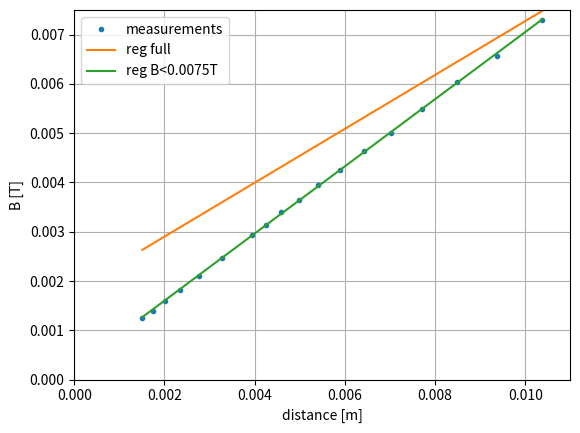
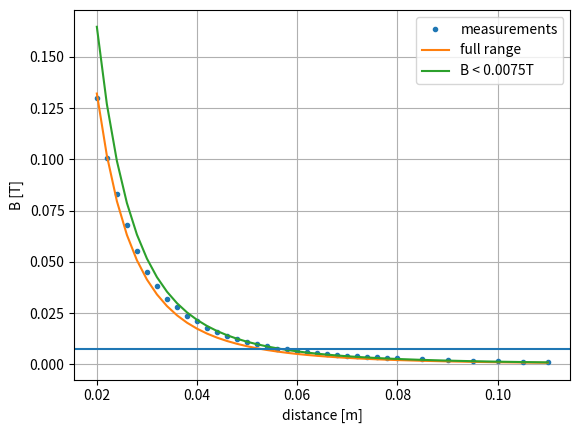

These charts were generated, in order, by the following Python code:
# -*- coding: utf-8 -*-
"""
Created on Tue Feb 14 12:05:19 2023

[redacted]
"""

import numpy as np
import scipy
import matplotlib.pyplot as plt
from scipy.stats import linregress

#%%
xs = np.array([4,   4.2,   4.4,  4.6,  4.8,  5,    5.2,  5.4,  5.6,  5.8, 6, 6.2, 6.4, 6.6, 6.8, 7, 7.2, 7.4, 7.6, 7.8, 8, 8.2, 8.4, 8.6, 8.8, 9, 9.2, 9.4, 9.6, 9.8, 10, 10.5, 11, 11.5, 12, 12.5, 13])*1e-2 #m
Bs = np.array([130, 100.8, 83.1, 68.1, 55.3, 45.1, 38.4, 31.8, 27.8, 23.8, 21.0, 17.8, 15.9, 14.0, 12.5, 11.1, 9.96, 8.93, 7.71, 7.30, 6.57, 6.03, 5.50, 5.01, 4.64, 4.26, 3.95, 3.65, 3.41, 3.13, 2.93, 2.46, 2.11, 1.82, 1.60, 1.40,1.25  ])*1e-3 #T

xs -= 0.02 # correct origin to middle of magnet.

h= 2e-2 # m
b = 1e-2 #m

dist_dependence = (xs + h/2)/np.sqrt((xs + h/2)**2 + b**2) - (xs - h/2)/np.sqrt((xs - h/2)**2 + b**2)


reg = linregress(dist_dependence, Bs)
# print(reg)
M_reg = reg.slope
R_reg = reg.rvalue

inds = Bs<0.0075
reg2 = linregress(dist_dependence[inds], Bs[inds])
# print(reg)
M_reg2 = reg2.slope
R_reg2 = reg2.rvalue


plt.figure()
plt.plot(dist_dependence, Bs, '.', label = 'measurements')
plt.plot(dist_dependence, dist_dependence*reg.slope + reg.intercept, '-', label = 'reg full')
plt.plot(dist_dependence[inds], dist_dependence[inds]*reg2.slope + reg2.intercept, '-', label = 'reg B<0.0075T')
plt.grid()
plt.xlabel('distance [m]')
plt.ylabel('B [T]')
plt.ylim([0,0.0075])
plt.xlim([0,0.011])
plt.legend()



plt.figure()
plt.plot(xs, Bs, '.',label='measurements')
plt.plot(xs,dist_dependence*M_reg, '-', label='full range' )
plt.plot(xs,dist_dependence*M_reg2, '-', label='B < 0.0075T' )
plt.axhline(y=0.0075)
plt.grid()
plt.xlabel('distance [m]')
plt.ylabel('B [T]')

plt.legend()

#%%
